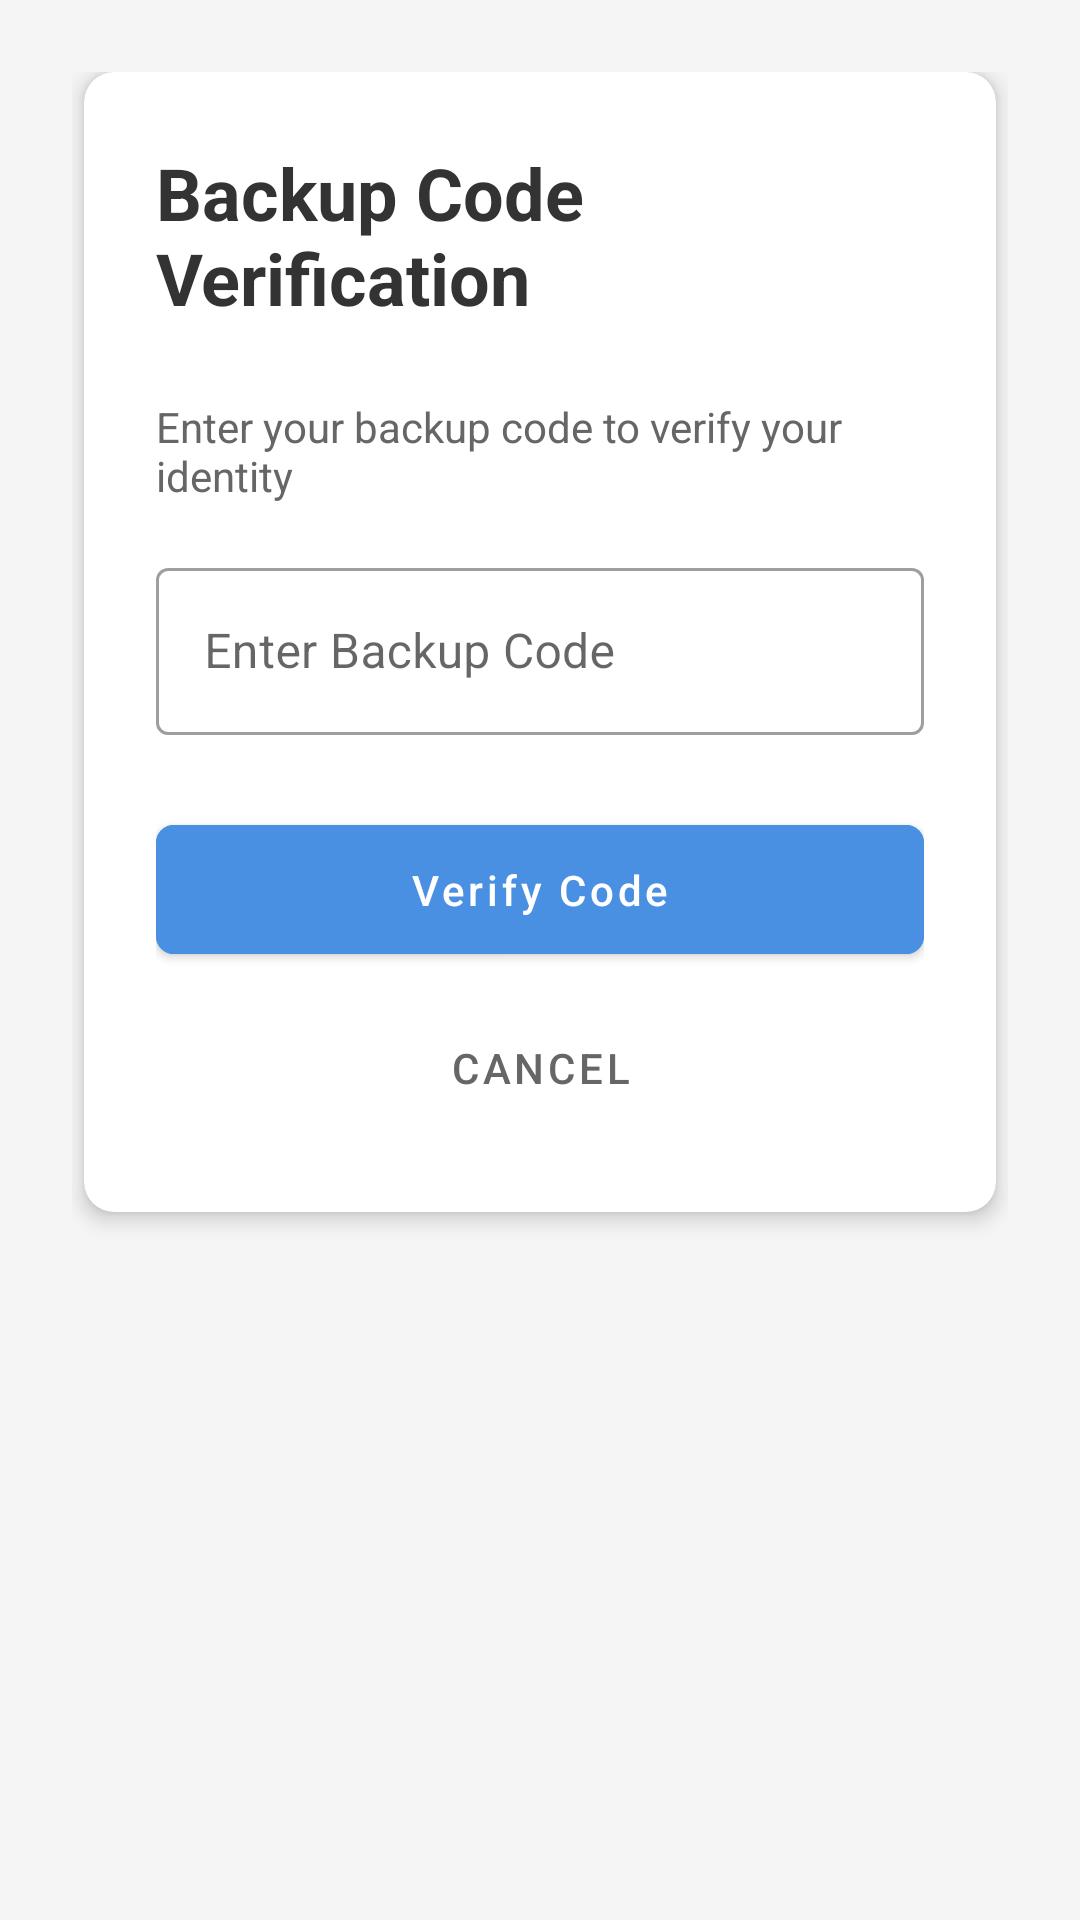

Write the Android layout XML for this screen, with the resource values it uses.
<!-- AndroidManifest.xml: application theme Theme.MaterialComponents.DayNight.NoActionBar -->
<!-- res/layout/dialog_mfa_backup.xml -->
<?xml version="1.0" encoding="utf-8"?>
<LinearLayout xmlns:android="http://schemas.android.com/apk/res/android"
    xmlns:app="http://schemas.android.com/apk/res-auto"
    xmlns:tools="http://schemas.android.com/tools"
    android:layout_width="match_parent"
    android:layout_height="wrap_content"
    android:orientation="vertical"
    android:padding="24dp"
    android:background="#f5f5f5">

    <androidx.cardview.widget.CardView
        android:layout_width="match_parent"
        android:layout_height="wrap_content"
        android:layout_marginHorizontal="4dp"
        app:cardCornerRadius="10dp"
        app:cardElevation="4dp">

        <LinearLayout
            android:layout_width="match_parent"
            android:layout_height="wrap_content"
            android:orientation="vertical"
            android:padding="24dp">

            <TextView
                android:layout_width="wrap_content"
                android:layout_height="wrap_content"
                android:text="Backup Code Verification"
                android:textSize="24sp"
                android:textStyle="bold"
                android:textColor="#333333"
                android:layout_gravity="center"
                android:layout_marginBottom="24dp"/>

            <TextView
                android:layout_width="match_parent"
                android:layout_height="wrap_content"
                android:text="Enter your backup code to verify your identity"
                android:textSize="14sp"
                android:textColor="#666666"
                android:layout_marginBottom="16dp"/>

            <TextView
                android:id="@+id/errorText"
                android:layout_width="match_parent"
                android:layout_height="wrap_content"
                android:textColor="#DC3545"
                android:visibility="gone"
                android:layout_marginBottom="16dp"
                android:background="#FEF2F2"
                android:padding="12dp"/>

            <com.google.android.material.textfield.TextInputLayout
                android:layout_width="match_parent"
                android:layout_height="wrap_content"
                android:layout_marginBottom="24dp"
                style="@style/Widget.MaterialComponents.TextInputLayout.OutlinedBox">

                <com.google.android.material.textfield.TextInputEditText
                    android:id="@+id/backupCodeInput"
                    android:layout_width="match_parent"
                    android:layout_height="wrap_content"
                    android:hint="Enter Backup Code"
                    android:inputType="textCapCharacters"
                    android:maxLength="8"
                    android:textSize="16sp"/>

            </com.google.android.material.textfield.TextInputLayout>

            <ProgressBar
                android:id="@+id/progressBar"
                android:layout_width="36dp"
                android:layout_height="36dp"
                android:layout_gravity="center"
                android:visibility="gone"
                android:layout_marginBottom="16dp"/>

            <com.google.android.material.button.MaterialButton
                android:id="@+id/verifyButton"
                android:layout_width="match_parent"
                android:layout_height="wrap_content"
                android:text="Verify Code"
                android:padding="12dp"
                android:textAllCaps="false"
                app:cornerRadius="6dp"
                android:backgroundTint="#4A90E2"
                android:layout_marginBottom="8dp"/>

            <com.google.android.material.button.MaterialButton
                android:id="@+id/proceedToLoginButton"
                android:layout_width="match_parent"
                android:layout_height="wrap_content"
                android:text="Proceed to Login"
                android:padding="12dp"
                android:textAllCaps="false"
                app:cornerRadius="6dp"
                android:backgroundTint="#28A745"
                android:visibility="gone"
                android:layout_marginBottom="8dp"/>

            <com.google.android.material.button.MaterialButton
                android:id="@+id/cancelButton"
                android:layout_width="match_parent"
                android:layout_height="wrap_content"
                android:text="Cancel"
                android:textColor="#666666"
                style="@style/Widget.MaterialComponents.Button.TextButton"/>

        </LinearLayout>
    </androidx.cardview.widget.CardView>
</LinearLayout>
<!-- resources referenced by this layout -->
<resources>

</resources>
